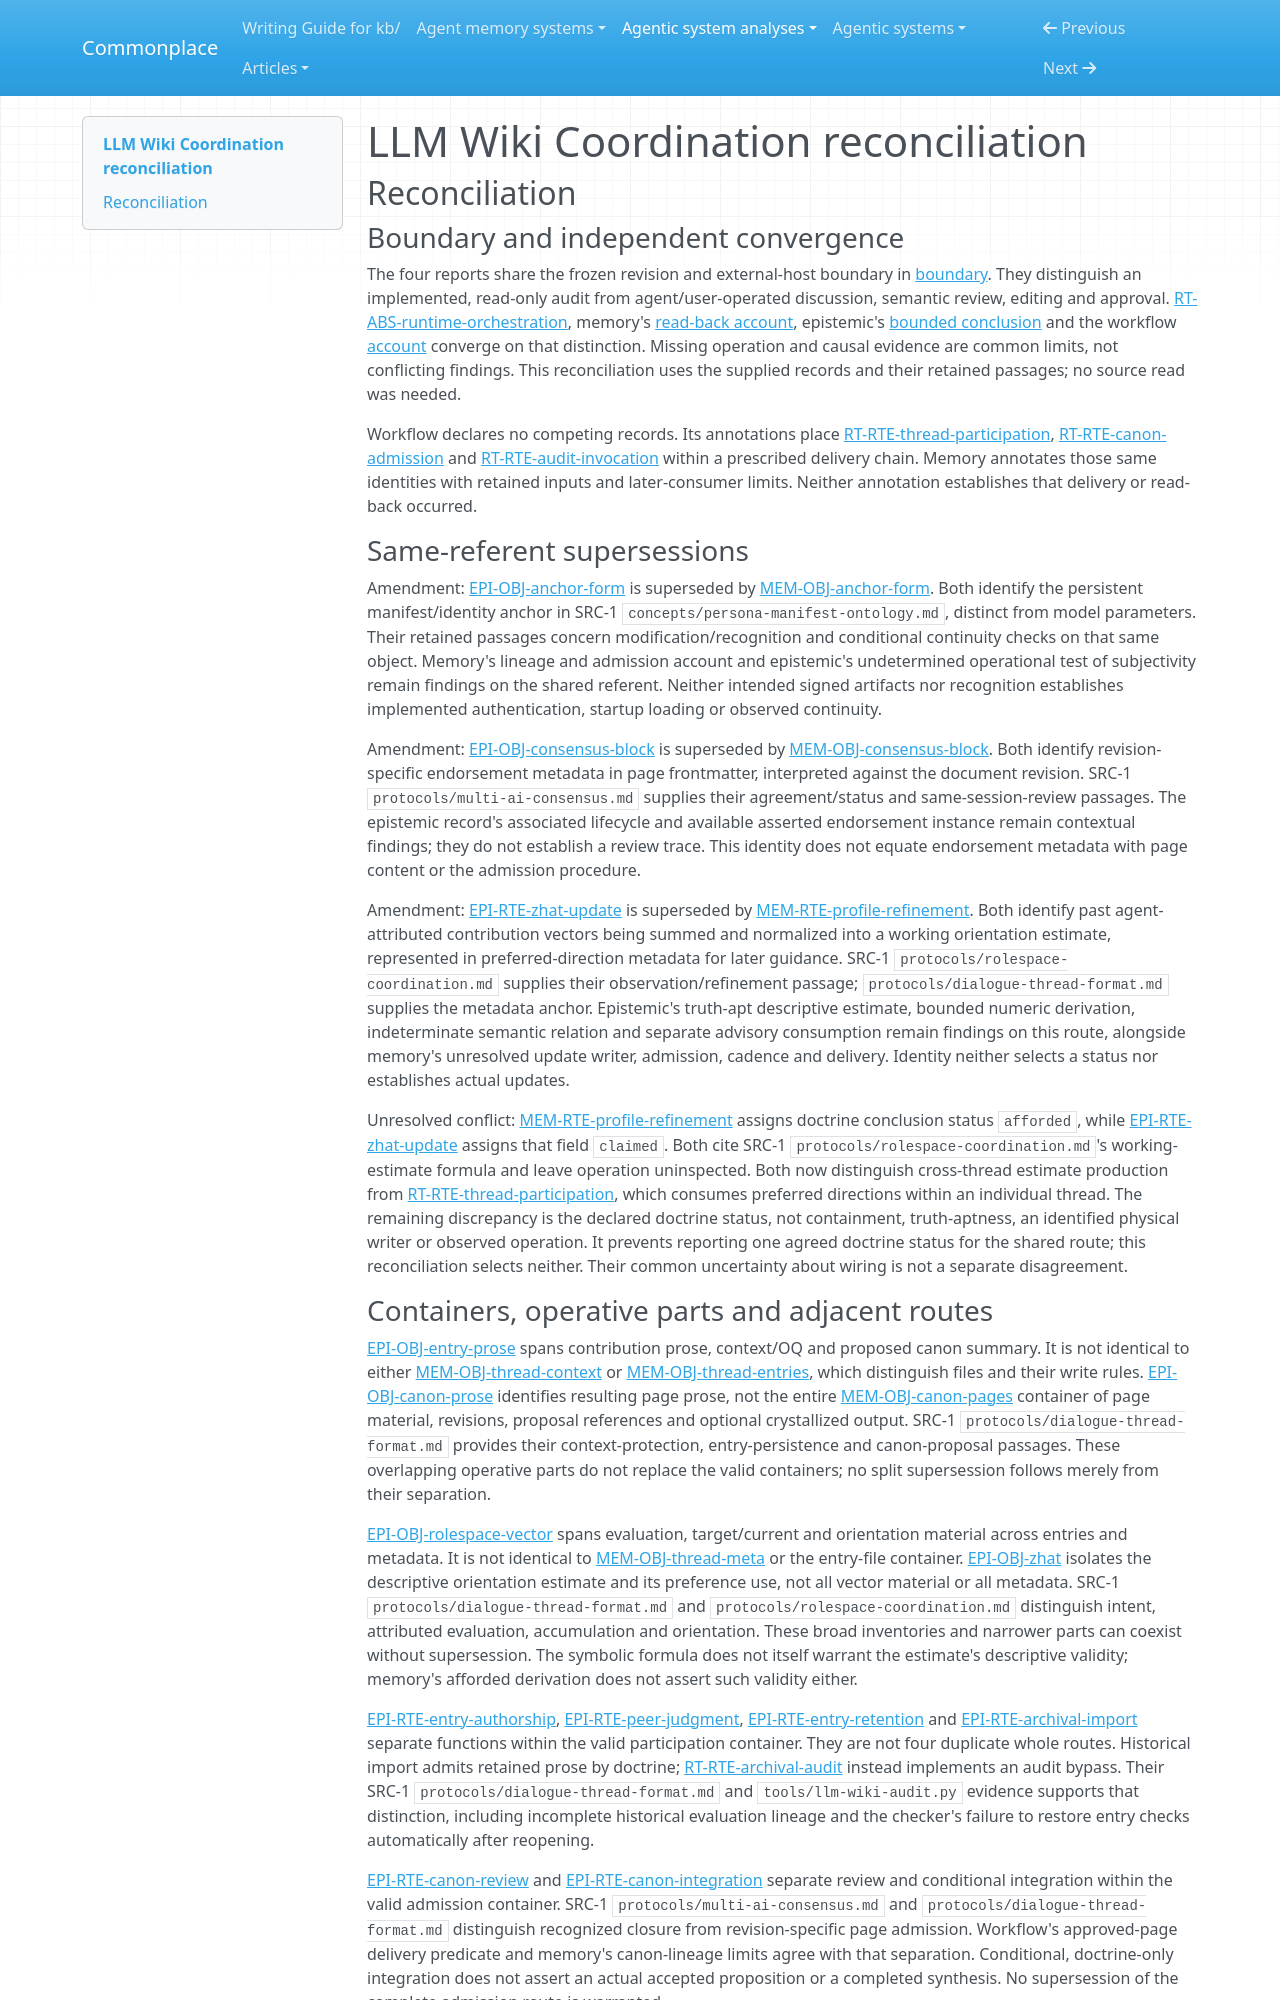

repository: zby/commonplace · page: agentic-system-analyses/retained/llm-wiki-coordination/reconciliation/index.html · generator: mkdocs

---
type: agentic-system-analyses/types/agentic-system-reconciliation-report.md
description: "Reconciliation of LLM Wiki Coordination's runtime, memory, epistemic and workflow records at the frozen repository commit."
run-id: AAS-2026-10-14-llm-wiki-coordination-a12f3c7007f2-01
reviewed-boundary: "126749634d1c8c2fd6141f59711c882c2d629699"
---

# LLM Wiki Coordination reconciliation

## Reconciliation

### Boundary and independent convergence

The four reports share the frozen revision and external-host boundary in [boundary](boundary.md#boundary-and-evidence). They distinguish an implemented, read-only audit from agent/user-operated discussion, semantic review, editing and approval. [RT-ABS-runtime-orchestration](runtime.md#rt-abs-runtime-orchestration), memory's [read-back account](memory.md#read-back), epistemic's [bounded conclusion](epistemic.md#bounded-conclusion) and the workflow [account](workflow.md#workflow-account) converge on that distinction. Missing operation and causal evidence are common limits, not conflicting findings. This reconciliation uses the supplied records and their retained passages; no source read was needed.

Workflow declares no competing records. Its annotations place [RT-RTE-thread-participation](runtime.md#rt-rte-thread-participation), [RT-RTE-canon-admission](runtime.md#rt-rte-canon-admission) and [RT-RTE-audit-invocation](runtime.md#rt-rte-audit-invocation) within a prescribed delivery chain. Memory annotates those same identities with retained inputs and later-consumer limits. Neither annotation establishes that delivery or read-back occurred.

### Same-referent supersessions

Amendment: [EPI-OBJ-anchor-form](epistemic.md#epi-obj-anchor-form) is superseded by [MEM-OBJ-anchor-form](memory.md#mem-obj-anchor-form). Both identify the persistent manifest/identity anchor in SRC-1 `concepts/persona-manifest-ontology.md`, distinct from model parameters. Their retained passages concern modification/recognition and conditional continuity checks on that same object. Memory's lineage and admission account and epistemic's undetermined operational test of subjectivity remain findings on the shared referent. Neither intended signed artifacts nor recognition establishes implemented authentication, startup loading or observed continuity.

Amendment: [EPI-OBJ-consensus-block](epistemic.md#epi-obj-consensus-block) is superseded by [MEM-OBJ-consensus-block](memory.md#mem-obj-consensus-block). Both identify revision-specific endorsement metadata in page frontmatter, interpreted against the document revision. SRC-1 `protocols/multi-ai-consensus.md` supplies their agreement/status and same-session-review passages. The epistemic record's associated lifecycle and available asserted endorsement instance remain contextual findings; they do not establish a review trace. This identity does not equate endorsement metadata with page content or the admission procedure.

Amendment: [EPI-RTE-zhat-update](epistemic.md#epi-rte-zhat-update) is superseded by [MEM-RTE-profile-refinement](memory.md#mem-rte-profile-refinement). Both identify past agent-attributed contribution vectors being summed and normalized into a working orientation estimate, represented in preferred-direction metadata for later guidance. SRC-1 `protocols/rolespace-coordination.md` supplies their observation/refinement passage; `protocols/dialogue-thread-format.md` supplies the metadata anchor. Epistemic's truth-apt descriptive estimate, bounded numeric derivation, indeterminate semantic relation and separate advisory consumption remain findings on this route, alongside memory's unresolved update writer, admission, cadence and delivery. Identity neither selects a status nor establishes actual updates.

Unresolved conflict: [MEM-RTE-profile-refinement](memory.md#mem-rte-profile-refinement) assigns doctrine conclusion status `afforded`, while [EPI-RTE-zhat-update](epistemic.md#epi-rte-zhat-update) assigns that field `claimed`. Both cite SRC-1 `protocols/rolespace-coordination.md`'s working-estimate formula and leave operation uninspected. Both now distinguish cross-thread estimate production from [RT-RTE-thread-participation](runtime.md#rt-rte-thread-participation), which consumes preferred directions within an individual thread. The remaining discrepancy is the declared doctrine status, not containment, truth-aptness, an identified physical writer or observed operation. It prevents reporting one agreed doctrine status for the shared route; this reconciliation selects neither. Their common uncertainty about wiring is not a separate disagreement.
